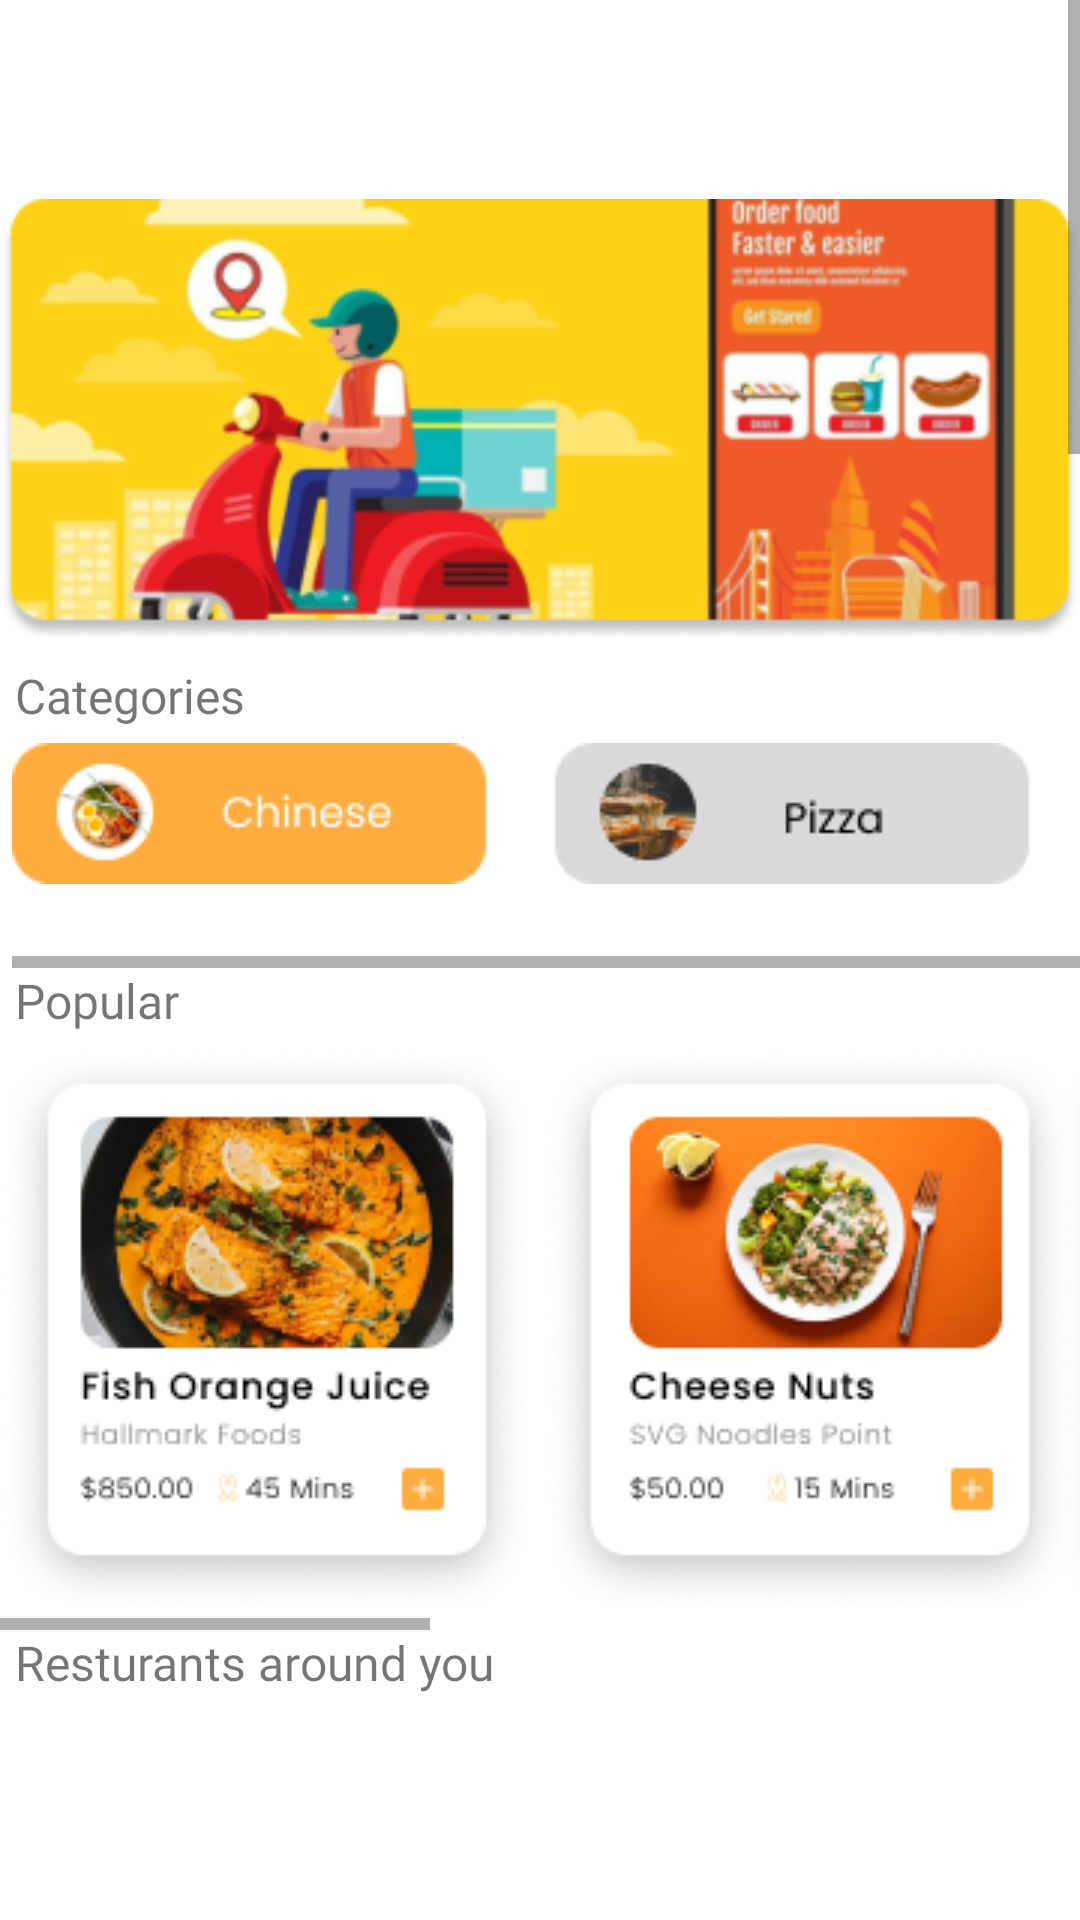

Write the Android layout XML for this screen, with the resource values it uses.
<!-- AndroidManifest.xml: application theme Theme.Appathon -->
<!-- res/layout/fragment_home.xml -->
<?xml version="1.0" encoding="utf-8"?>
<ScrollView xmlns:android="http://schemas.android.com/apk/res/android"
    xmlns:app="http://schemas.android.com/apk/res-auto"
    xmlns:tools="http://schemas.android.com/tools"
    android:layout_width="match_parent"
    android:layout_height="match_parent"
    tools:context=".home"
    android:background="@color/white">

    <LinearLayout
        android:layout_width="wrap_content"
        android:layout_height="wrap_content"
        android:orientation="vertical">

        <LinearLayout
            android:layout_width="match_parent"
            android:layout_height="59dp">

            <ImageView
                android:layout_width="51dp"
                android:layout_height="44dp"
                android:src="@drawable/ic_baseline_menu_24"
                android:layout_marginTop="10dp"/>


            <ImageView
                android:id="@+id/so"
                android:layout_width="50dp"
                android:layout_height="42dp"
                android:src="@drawable/ic_baseline_power_settings_new_24"
                android:layout_marginLeft="290dp"
                android:layout_marginTop="10dp" />

        </LinearLayout>

        <ImageView
            android:id="@+id/imageView5"
            android:layout_width="match_parent"
            android:layout_height="wrap_content"
            android:src="@drawable/menu_2" />

        <TextView
                android:id="@+id/textView7"
                android:layout_width="match_parent"
                android:layout_height="wrap_content"
                android:layout_marginBottom="5dp"
                android:fontFamily="@font/poppins_semibold"
                android:text="Categories"
                android:textSize="16dp"
                android:layout_marginLeft="5dp"/>

            <HorizontalScrollView
                android:id="@+id/horizontalScrollView"
                android:layout_width="719dp"
                android:layout_height="75dp"
                android:layout_marginStart="4dp"
                app:layout_constraintBottom_toBottomOf="parent"
                app:layout_constraintStart_toStartOf="parent"
                app:layout_constraintTop_toBottomOf="@+id/textView7"
                app:layout_constraintVertical_bias="1.0">

                <ImageView
                    android:layout_width="wrap_content"
                    android:layout_height="wrap_content"
                    android:elevation="35dp"
                    android:src="@drawable/menu_1" />
            </HorizontalScrollView>
        <TextView
            android:layout_width="match_parent"
            android:layout_height="wrap_content"
            android:fontFamily="@font/poppins_semibold"
            android:text="Popular"
            android:textSize="16dp"
            android:layout_marginLeft="5dp"/>

        <HorizontalScrollView
            android:layout_width="match_parent"
            android:layout_height="match_parent">

            <ImageView
                android:layout_width="wrap_content"
                android:layout_height="match_parent"
                android:src="@drawable/menu_3" />


        </HorizontalScrollView>
        <TextView
            android:layout_width="match_parent"
            android:layout_height="match_parent"
            android:text="Resturants around you"
            android:fontFamily="@font/poppins_semibold"
            android:textSize="16dp"
            android:layout_marginLeft="5dp"/>

        <ImageView
            android:layout_width="match_parent"
            android:layout_height="match_parent"
            android:src="@drawable/menu_4" />


    </LinearLayout>





</ScrollView>
<!-- resources referenced by this layout -->
<resources>
  <color name="white">#FFFFFFFF</color>
  <!-- drawable menu_1: png bitmap (drawable, 28662 bytes) -->
  <!-- drawable menu_2: png bitmap (drawable, 65916 bytes) -->
  <!-- drawable menu_3: png bitmap (drawable, 182959 bytes) -->
  <!-- drawable menu_4: png bitmap (drawable, 773525 bytes) -->
  <style name="Theme.Appathon" parent="Theme.MaterialComponents.DayNight.NoActionBar.Bridge">
          
          <item name="colorPrimary">@color/purple_500</item>
          <item name="colorPrimaryVariant">@color/purple_700</item>
          <item name="colorOnPrimary">@color/white</item>
          
          <item name="colorSecondary">@color/teal_200</item>
          <item name="colorSecondaryVariant">@color/teal_700</item>
          <item name="colorOnSecondary">@color/black</item>
          
          <item name="android:statusBarColor" tools:targetApi="l">?attr/colorPrimaryVariant</item>
          
      </style>
  <color name="purple_500">#FF6200EE</color>
  <color name="purple_700">#FF3700B3</color>
  <color name="teal_200">#FF03DAC5</color>
  <color name="teal_700">#FF018786</color>
  <color name="black">#FF000000</color>
</resources>
